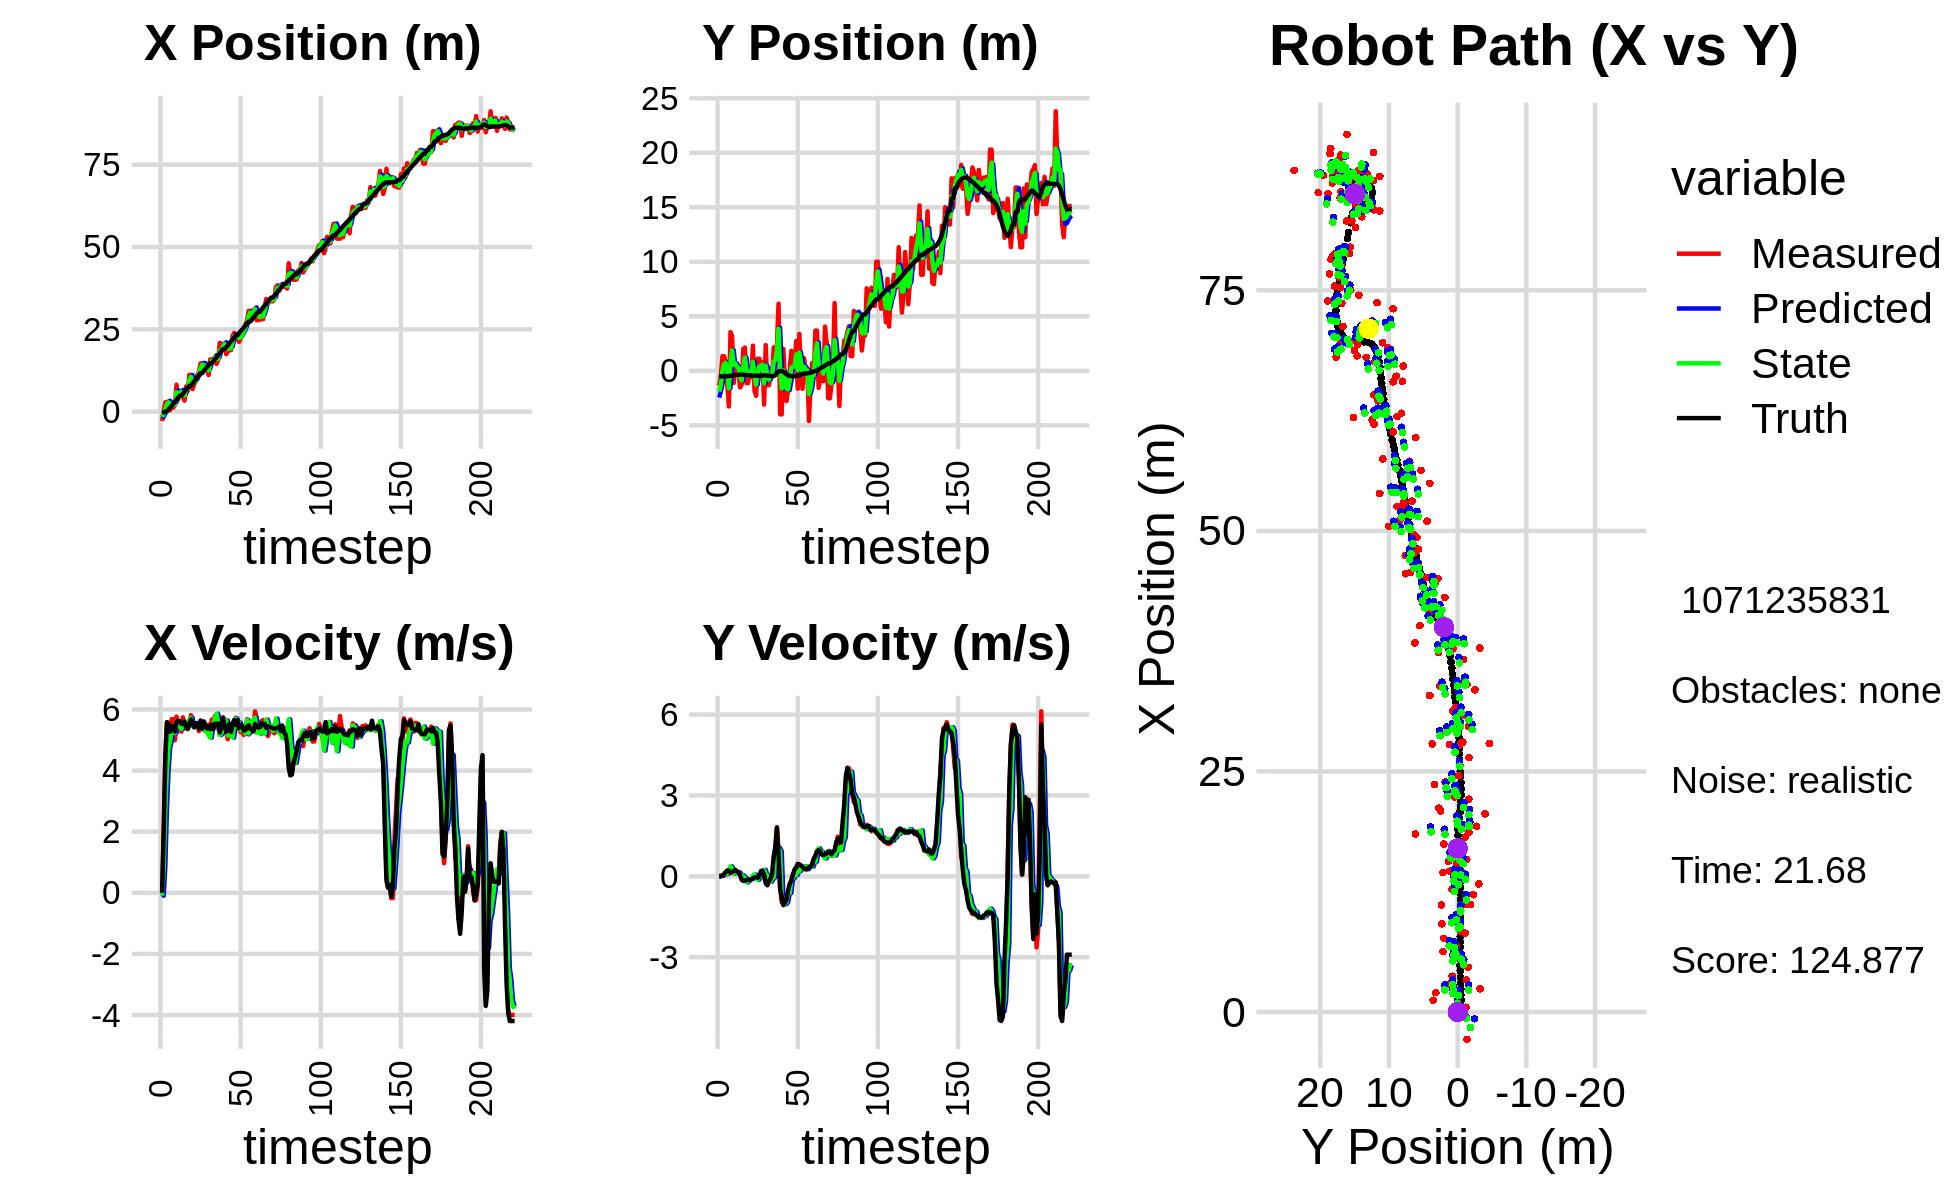

The file beside this chart, header and first rows:
-1.206515848340924402e+00, -6.640444220183259638e+00, 0.000000000000000000e+00, 0.000000000000000000e+00, 0.000000000000000000e+00, 0.000000000000000000e+00, 0.000000000000000000e+00, 0.000000000000000000e+00, -6.993684756360381005e-01, -2.456599608260166434e+00, 0.000000000000000000e+00, 0.000000000000000000e+00, -2.519100308948734046e-01, -5.140342116512260917e-01, 0.000000000000000000e+00, 0.000000000000000000e+00, 0.000000000000000000e+00, -4.245070158503949642e-04
-2.839926540874924576e+00, -1.367975831497101780e+00, 0.000000000000000000e+00, -0.000000000000000000e+00, -6.993684756360381005e-01, -2.456599608260166434e+00, 0.000000000000000000e+00, 0.000000000000000000e+00, -1.588344658152809341e+00, -1.894508415206678897e+00, -9.467478314820555740e-02, 1.567682954213654722e-02, -2.519100308948734046e-01, -5.140342116512260917e-01, 0.000000000000000000e+00, 0.000000000000000000e+00, 0.000000000000000000e+00, 2.833511680364608765e-04
-1.805520020119239302e-02, -3.844537607076477514e-01, 2.078999987529698057e+00, -1.897103149383753441e-04, -1.597812136467629873e+00, -1.892940732252465175e+00, -9.467478314820555740e-02, 1.567682954213654722e-02, -6.399403440128940135e-01, -1.273304560406414598e+00, 8.569481347603480348e-01, 3.848008830447562090e-02, -2.180355186905082732e-01, -5.140322615552123109e-01, 2.000000000000000000e+00, 1.000000000000000021e-03, 2.000000000000000000e+00, 9.125075303018093109e-05
2.879302680674925785e+00, 1.339844168255676093e+00, 4.487943817545056113e+00, 2.243963598677644472e-02, -5.542455305368592100e-01, -1.269456551575967040e+00, 8.569481347603480348e-01, 3.848008830447562090e-02, 9.186849811285737744e-01, 1.958941174683448416e-02, 2.710278384250135453e+00, 2.728291092096664719e-02, 6.571310759295308224e-02, -5.134959799753436860e-01, 4.400000000000000355e+00, 3.099999999999999978e-02, 4.400000095367431641e+00, -4.999939817935228348e-03
2.879302680674925785e+00, 1.339844168255676093e+00, 5.552930562613000554e+00, 2.776454999230401968e-02, 1.189712819553587320e+00, 2.231770283893114853e-02, 2.710278384250135453e+00, 2.728291092096664719e-02, 2.263123417812991978e+00, 5.875042613599811281e-01, 3.971940031251365077e+00, 7.356899390520280080e-02, 6.571310759295308224e-02, -5.134959799753436860e-01, 5.586000000000000298e+00, 8.000000000000000167e-02, 5.586999893188476562e+00, -4.999939817935228348e-03
3.129942596258527665e+00, 8.634264831206467372e-01, 5.573051148932178123e+00, 1.028376053403807500e-01, 2.660317420938128397e+00, 5.948611607505014387e-01, 3.971940031251365077e+00, 7.356899390520280080e-02, 2.853213458940553338e+00, 7.272295868943361441e-01, 4.739303413929332187e+00, 7.596390804508257322e-02, 6.288959384879716508e-01, -5.071295143302640973e-01, 5.528999999999999915e+00, 1.590000000000000024e-01, 5.531000137329101562e+00, -1.845056377351284027e-02
4.976339938424373943e-01, -1.197759224176939918e+00, 5.344474247541813661e+00, 1.941637138818320674e-01, 3.327143800333486556e+00, 7.348259776988443903e-01, 4.739303413929332187e+00, 7.596390804508257322e-02, 1.734818945670183465e+00, -1.173021160782958816e-01, 4.968186281252218173e+00, 9.214971099942240174e-02, 1.265305698080183339e+00, -4.913799294377349525e-01, 5.270999999999999908e+00, 2.149999999999999967e-01, 5.275000095367431641e+00, -3.631383553147315979e-02
2.406666338583229425e+00, -3.262122662748823121e+00, 5.682266737566079584e+00, 2.319728940345141266e-01, 2.231637573795405061e+00, -1.080871449783536442e-01, 4.968186281252218173e+00, 9.214971099942240174e-02, 2.297652620387764522e+00, -1.601841669324913786e+00, 5.305189858001151393e+00, 1.806016393998726710e-01, 1.768872439819749287e+00, -4.715657556711758125e-01, 5.459999999999999964e+00, 2.049999999999999878e-01, 5.464000225067138672e+00, -4.080135002732276917e-02
1.221959889219958795e+00, 3.552918610951712797e+00, 5.681951050618501142e+00, 1.526054777432020726e-01, 2.828171606187879661e+00, -1.583781505384926458e+00, 5.305189858001151393e+00, 1.806016393998726710e-01, 1.927513545093678005e+00, 6.973405644196430941e-01, 5.443461800045812815e+00, 3.707873496402512847e-01, 2.392144381835482392e+00, -4.492161892235840281e-01, 5.450000000000000178e+00, 1.340000000000000080e-01, 5.452000141143798828e+00, -2.685148082673549652e-02
2.020909726305559317e+00, 3.179446814004183608e+00, 4.996952509945066900e+00, 1.430641045169229464e-01, 2.471859725098259464e+00, 7.344192993836682337e-01, 5.443461800045812815e+00, 3.707873496402512847e-01, 2.289497898552161459e+00, 1.872018999198960865e+00, 5.227058103273051870e+00, 2.736308383519500120e-01, 3.011029422091761276e+00, -4.332736755222461045e-01, 5.277000000000000135e+00, 1.630000000000000060e-01, 5.280000209808349609e+00, -2.862245216965675354e-02
8.186346232933024325e+00, -1.115114690842739398e+00, 5.768111315028461306e+00, 2.118347560138769958e-01, 2.812203708879466468e+00, 1.899382083034155899e+00, 5.227058103273051870e+00, 2.736308383519500120e-01, 5.923598127073111286e+00, 5.550963491450047194e-01, 5.601800269214208150e+00, 9.900687350804476816e-02, 3.634682834476917979e+00, -4.134982836916727966e-01, 5.586999999999999744e+00, 1.970000000000000084e-01, 5.591000080108642578e+00, -3.670865297317504883e-02
3.720249891444580737e+00, 7.951408302416320684e-01, 5.502357075824287236e+00, 2.260868726967429077e-01, 6.483778153994531834e+00, 5.649970364958092350e-01, 5.601800269214208150e+00, 9.900687350804476816e-02, 5.327545842587117164e+00, 6.863478254769640463e-01, 5.505643363926697731e+00, 1.197954541904905773e-01, 4.279298007833342687e+00, -3.874992451920253322e-01, 5.628000000000000114e+00, 2.369999999999999885e-01, 5.632999897003173828e+00, -4.106599465012550354e-02
5.680935859873204485e+00, 7.147227022452980194e-02, 5.383163999877839778e+00, 1.747656579191583792e-01, 5.878110178979786937e+00, 6.983273708960131554e-01, 5.505643363926697731e+00, 1.197954541904905773e-01, 5.757903690717840028e+00, 4.145608983055004693e-01, 5.443889699915410496e+00, 1.369123189491672221e-01, 4.817937075946657544e+00, -3.672170212076482643e-01, 5.621000000000000441e+00, 1.789999999999999925e-01, 5.624000072479248047e+00, -3.245383128523826599e-02
5.680935859873204485e+00, 7.147227022452980194e-02, 5.274221191143090515e+00, 1.712288045659033642e-01, 6.302292660709380989e+00, 4.282521302004171915e-01, 5.443889699915410496e+00, 1.369123189491672221e-01, 6.045923263811253889e+00, 2.636090521982723534e-01, 5.359687776953117933e+00, 1.515168589617050532e-01, 4.817937075946657544e+00, -3.672170212076482643e-01, 5.530999999999999694e+00, 1.429999999999999882e-01, 5.532999992370605469e+00, -3.245383128523826599e-02
4.651334106586626049e+00, -1.528329225859229368e+00, 5.744778167932405921e+00, 1.184806024658570794e-01, 6.581892041506566038e+00, 2.787607380944428503e-01, 5.359687776953117933e+00, 1.515168589617050532e-01, 5.496254655675560485e+00, -5.321317979947437493e-01, 5.467983246057987579e+00, 4.987755672280655417e-02, 5.455247104065627184e+00, -3.500543555935892726e-01, 5.527999999999999581e+00, 5.099999999999999672e-02, 5.528999805450439453e+00, -2.062112838029861450e-02
3.341561734476073742e+00, -1.265308799275409513e+00, 5.443801846210162054e+00, -4.642117619182081767e-02, 6.043052980281359510e+00, -5.271440423224631466e-01, 5.467983246057987579e+00, 4.987755672280655417e-02, 4.914614654734210220e+00, -8.841831430146183113e-01, 5.441284102678031864e+00, 4.637176410830066986e-02, 6.090357959379399055e+00, -3.432999269518516861e-01, 5.605000000000000426e+00, -1.330000000000000071e-01, 5.606999874114990234e+00, 8.527138270437717438e-03
7.657104850167651300e+00, 2.021640715693346024e+00, 5.382306384649348630e+00, -1.703098553234120016e-01, 5.458743065002013672e+00, -8.795459666037882540e-01, 5.441284102678031864e+00, 4.637176410830066986e-02, 6.717124131915609198e+00, 4.366757448167609690e-01, 5.505347071468846387e+00, -3.262049405201361552e-03, 6.727082431573108146e+00, -3.563495295069615820e-01, 5.411999999999999922e+00, -1.710000000000000131e-01, 5.414000034332275391e+00, 3.163198754191398621e-02
6.288351893527281966e+00, 2.129064557466695984e+00, 5.415783338683323400e+00, -1.549749203310440693e-01, 7.267658839062494103e+00, 4.363495398762408106e-01, 5.505347071468846387e+00, -3.262049405201361552e-03, 6.860481572242457915e+00, 1.216664254072048035e+00, 5.466208019285597963e+00, -7.031751962110971421e-02, 7.242589175931462897e+00, -3.722274325288276176e-01, 5.358999999999999986e+00, -1.519999999999999962e-01, 5.361000061035156250e+00, 2.860761433839797974e-02
1.117507714000865882e+01, -1.128417880933093365e+00, 5.522131346330543700e+00, -1.436775843469298708e-01, 7.407102374171017800e+00, 1.209632502109937002e+00, 5.466208019285597963e+00, -7.031751962110971421e-02, 9.571587807861867248e+00, 1.598856461844113674e-01, 5.671250275792277584e+00, -2.258825595202327285e-01, 7.867369830889403559e+00, -3.895724133568019276e-01, 5.525000000000000355e+00, -1.509999999999999953e-01, 5.526999950408935547e+00, 2.601263299584388733e-02
1.117507714000865882e+01, -1.128417880933093365e+00, 5.815682521121722459e+00, -1.237933470545701797e-01, 1.013871283544109581e+01, 1.372973902323881001e-01, 5.671250275792277584e+00, -2.258825595202327285e-01, 1.056888120854085678e+01, -4.470326039580051480e-01, 5.727448723555006005e+00, -1.780370258555765695e-01, 7.867369830889403559e+00, -3.895724133568019276e-01, 5.674000000000000377e+00, -1.189999999999999947e-01, 5.675000190734863281e+00, 2.128291130065917969e-02
6.851597487839277356e+00, 1.970173319732747008e-01, 5.623726091580603992e+00, -1.197073384364524956e-01, 1.114162608089635675e+01, -4.648363065435627828e-01, 5.727448723555006005e+00, -1.780370258555765695e-01, 8.678508818901091715e+00, -1.693328470425475851e-01, 5.450065698605817133e+00, -1.043763138176646565e-01, 8.514041126155184713e+00, -4.040646353472470698e-01, 5.546999999999999709e+00, -1.300000000000000044e-01, 5.548999786376953125e+00, 2.128291130065917969e-02
8.355555891915217970e+00, -5.845201849076266942e-01, 5.516539387819759277e+00, -1.269589378507248734e-01, 9.223515388761672540e+00, -1.797704784243140397e-01, 5.450065698605817133e+00, -1.043763138176646565e-01, 8.858200666715090321e+00, -3.721788881768497426e-01, 5.490602613442831625e+00, -1.002067806926356108e-01, 9.156521975983386241e+00, -4.185773223466216497e-01, 5.413999999999999702e+00, -1.019999999999999934e-01, 5.414999961853027344e+00, 2.301017381250858307e-02
9.166483700420364755e+00, 2.309201194510435595e+00, 5.495381782736567189e+00, -8.241970238139137428e-02, 9.407260928059374194e+00, -3.821995662461132870e-01, 5.490602613442831625e+00, -1.002067806926356108e-01, 9.269940342577632109e+00, 8.301249617811599091e-01, 5.478690630004893869e+00, 2.625131811992059694e-02, 9.780535877162114033e+00, -4.314308632578537361e-01, 5.544999999999999929e+00, -7.799999999999999989e-02, 5.545000076293945312e+00, 1.499686948955059052e-02
1.118735575669347249e+01, -1.838465983049262231e+00, 5.481736211336756703e+00, -5.376550117046519778e-02, 9.817809405578120874e+00, 8.327500935931519965e-01, 5.478690630004893869e+00, 2.625131811992059694e-02, 1.039353413622836086e+01, -4.298562912113874646e-01, 5.453339830892672602e+00, 6.767352401666526518e-02, 1.041820830098899009e+01, -4.396571459528041403e-01, 5.559000000000000163e+00, -4.200000000000000261e-02, 5.559000015258789062e+00, 9.807800874114036560e-03
1.218416863666470107e+01, -2.294341685458373359e+00, 5.290950340391328943e+00, -2.289814110854120066e-02, 1.093886811931762892e+01, -4.230889388097209269e-01, 5.453339830892672602e+00, 6.767352401666526518e-02, 1.163914865937921839e+01, -1.262401114200571328e+00, 5.455853328277854075e+00, -8.193055035170421219e-02, 1.104570120616645212e+01, -4.429774309279352340e-01, 5.370000000000000107e+00, -2.800000000000000058e-02, 5.369999885559082031e+00, 4.327766597270965576e-03
1.464743441342462837e+01, 1.108412650812225841e+00, 5.407659782382194358e+00, -6.065966935799743665e-02, 1.218473399220700415e+01, -1.270594169235741644e+00, 5.455853328277854075e+00, -8.193055035170421219e-02, 1.322525599043701661e+01, -1.512960766254185518e-01, 5.372733701706784437e+00, -1.288931346629131058e-01, 1.168347471931407888e+01, -4.478666503166904289e-01, 5.639999999999999680e+00, -5.600000000000000117e-02, 5.640999794006347656e+00, 1.121689006686210632e-02
1.464743441342462837e+01, 1.108412650812225841e+00, 5.469655679879547705e+00, -6.135509969109525369e-02, 1.376252936060769549e+01, -1.641853900917098485e-01, 5.372733701706784437e+00, -1.288931346629131058e-01, 1.427081788072876911e+01, 4.063803525783478143e-01, 5.480767116929960103e+00, -2.246601560340412418e-02, 1.168347471931407888e+01, -4.478666503166904289e-01, 5.373000000000000220e+00, 2.000000000000000042e-03, 5.373000144958496094e+00, 1.121689006686210632e-02
1.335145729815505788e+01, 3.472591692323345192e-01, 5.332380956428259822e+00, 8.126677380207618373e-02, 1.481889459242176521e+01, 4.041337510180074144e-01, 5.480767116929960103e+00, -2.246601560340412418e-02, 1.419959248967646914e+01, 3.879339298115693779e-01, 5.463028904257173579e+00, -3.368084434270807170e-04, 1.230526655919741863e+01, -4.508765879281440569e-01, 5.610000000000000320e+00, 1.950000000000000067e-01, 5.612999916076660156e+00, -1.523906178772449493e-02
1.275914256295087235e+01, 8.139990480495067349e-01, 5.391018991865133891e+00, 2.072173340879636116e-01, 1.474589538010218703e+01, 3.879002489672266907e-01, 5.463028904257173579e+00, -3.368084434270807170e-04, 1.361728703453011491e+01, 5.702352425389699553e-01, 5.280543992959591648e+00, 1.811746079145532540e-01, 1.294815939633088853e+01, -4.330140448892023652e-01, 5.500000000000000000e+00, 2.069999999999999896e-01, 5.504000186920166016e+00, -3.841859474778175354e-02
1.331526204913021516e+01, -3.093089477729403125e+00, 5.309261273801875625e+00, 8.856703013208852560e-02, 1.414534143382607390e+01, 5.883527033304253306e-01, 5.280543992959591648e+00, 1.811746079145532540e-01, 1.379085718268371075e+01, -1.149578008847367716e+00, 5.322771368018078597e+00, 2.418129165639849032e-01, 1.357508963328497309e+01, -4.123982354361617753e-01, 5.378999999999999559e+00, 4.700000000000000011e-02, 5.380000114440917969e+00, -1.668006367981433868e-02
1.111541885120943718e+01, 2.366554712658661241e+00, 5.502765268089234496e+00, -1.568459891273369378e-01, 1.432313431948551852e+01, -1.125396717190969120e+00, 5.322771368018078597e+00, 2.418129165639849032e-01, 1.252475263305144715e+01, 4.678343643620976877e-01, 5.157034285680400565e+00, 7.320633524319089536e-02, 1.409274023810815635e+01, -4.128260854663475810e-01, 5.455000000000000071e+00, -2.620000000000000107e-01, 5.461999893188476562e+00, 2.849540673196315765e-02
1.587042993292190296e+01, -1.324116857419340487e+00, 5.253010881415492328e+00, -3.074435931023302704e-01, 1.304045606161948712e+01, 4.751549978864167967e-01, 5.157034285680400565e+00, 7.320633524319089536e-02, 1.425251463454412004e+01, -4.081394378281778534e-01, 5.080709933065707951e+00, 3.525238544602228574e-02, 1.471328085681946440e+01, -4.434395156894670453e-01, 5.355000000000000426e+00, -3.320000000000000173e-01, 5.364999771118164062e+00, 5.846042931079864502e-02
1.587042993292190296e+01, -1.324116857419340487e+00, 5.670112830564014494e+00, -1.809637733244376656e-01, 1.476058562785069128e+01, -4.046141992835756152e-01, 5.080709933065707951e+00, 3.525238544602228574e-02, 1.541527279745889523e+01, -8.090422048427634572e-01, 5.460941674181464478e+00, -1.736969690598506588e-01, 1.471328085681946440e+01, -4.434395156894670453e-01, 5.504999999999999893e+00, -1.839999999999999969e-01, 5.508999824523925781e+00, 3.190454468131065369e-02
1.544881615042504563e+01, 1.607579312338643096e-01, 5.629133806313370236e+00, -1.796559124269301588e-01, 1.596136696487704221e+01, -8.264119017487485674e-01, 5.460941674181464478e+00, -1.736969690598506588e-01, 1.573736462341525488e+01, -3.635276739425953307e-01, 5.554653438605108740e+00, -1.961611261261309580e-01, 1.533966749942338126e+01, -4.711942358530487041e-01, 5.358999999999999986e+00, -8.699999999999999400e-02, 5.359000205993652344e+00, 3.190454468131065369e-02
1.673273766023715581e+01, -4.560087734930986514e-01, 5.785722288723264661e+00, -5.666562709397382491e-02, 1.629282996727576460e+01, -3.831437865552084210e-01, 5.554653438605108740e+00, -1.961611261261309580e-01, 1.655074109713431696e+01, -4.225529898881886792e-01, 5.706427797560460036e+00, -8.917437505160184796e-02, 1.595730322621027497e+01, -4.874812397736191238e-01, 5.533999999999999808e+00, 8.899999999999999578e-02, 5.534999847412109375e+00, 9.793732315301895142e-03
1.449560254835422235e+01, 2.149986987490766666e+00, 5.763244990878038543e+00, 4.397835837133526882e-01, 1.712138387689036279e+01, -4.314704273933488432e-01, 5.706427797560460036e+00, -8.917437505160184796e-02, 1.597972919952268178e+01, 8.339832982503764258e-01, 5.861834968879576557e+00, -3.817581039447147384e-02, 1.648703306914280020e+01, -4.774181788538993110e-01, 5.528999999999999915e+00, 7.540000000000000036e-01, 5.579999923706054688e+00, -7.616072893142700195e-02
1.566690367450857302e+01, 1.348590297116115666e+00, 5.402687815011051775e+00, 1.061602955729218589e+00, 1.656591269641063846e+01, 8.301657172109292437e-01, 5.861834968879576557e+00, -3.817581039447147384e-02, 1.604258115665816931e+01, 1.012282205292147186e+00, 5.553685534886335873e+00, 8.509473147613735300e-01, 1.712437742960290166e+01, -3.972482254852942596e-01, 5.543000000000000149e+00, 1.090999999999999970e+00, 5.649000167846679688e+00, -1.940234303474426270e-01
2.088513964439687243e+01, 2.476993991650669802e+00, 5.168227749433341955e+00, 1.791736485838212545e+00, 1.659794971014680343e+01, 1.097376936768284628e+00, 5.553685534886335873e+00, 8.509473147613735300e-01, 1.847847849436876899e+01, 1.840133096337635443e+00, 5.161976364958280605e+00, 1.010831670209261013e+00, 1.774667662379263433e+01, -2.275004849128670348e-01, 5.248000000000000220e+00, 1.818999999999999950e+00, 5.513000011444091797e+00, -3.337167203426361084e-01
1.849261431405111722e+01, 6.154208703554828297e+00, 5.379953383813734114e+00, 8.455877649794298900e-01, 1.899467613086459750e+01, 1.941216263358561456e+00, 5.161976364958280605e+00, 1.010831670209261013e+00, 1.872770786029768075e+01, 3.848614883634354555e+00, 5.222284035618293352e+00, 1.056447963111279753e+00, 1.835712736853602678e+01, -5.247207196899537213e-02, 5.445999999999999730e+00, 8.569999999999999840e-01, 5.513000011444091797e+00, -1.558984071016311646e-01
2.059542399620985975e+01, -3.992975609404939785e+00, 5.750376873065442318e+00, -4.631710633338250727e-01, 1.924993626385951018e+01, 3.954259679945482553e+00, 5.222284035618293352e+00, 1.056447963111279753e+00, 1.983631934324224488e+01, 6.962383195869881192e-02, 5.361069786449528252e+00, 9.213645911680555800e-01, 1.900537985604325897e+01, -2.537550209289903685e-02, 5.709999999999999964e+00, -4.610000000000000209e-01, 5.728000164031982422e+00, 8.037269860506057739e-02
2.059542399620985975e+01, -3.992975609404939785e+00, 5.659435991549647937e+00, -9.702316426338680744e-01, 2.037242632188719682e+01, 1.617602910755043810e-01, 5.361069786449528252e+00, 9.213645911680555800e-01, 2.050953878700092758e+01, -1.622895377381804671e+00, 5.531094705797381827e+00, -7.441821998739078792e-01, 1.900537985604325897e+01, -2.537550209289903685e-02, 5.477000000000000313e+00, -7.710000000000000187e-01, 5.531000137329101562e+00, 1.697855889797210693e-01
1.745036047739003138e+01, 2.018839550935553007e+00, 5.258288172974700636e+00, -9.014604245237762825e-01, 2.106264825758066550e+01, -1.697313597369195515e+00, 5.531094705797381827e+00, -7.441821998739078792e-01, 1.946306125824372657e+01, 3.151579650673896893e-02, 5.641983491731269673e+00, -8.559193664222060072e-01, 1.953489035337541324e+01, -8.922867602051211267e-02, 5.272000000000000242e+00, -1.070000000000000062e+00, 5.380000114440917969e+00, 1.697855889797210693e-01
1.819918602741453739e+01, -1.145089493736939357e+00, 5.026834975579033582e+00, -1.023636313569997069e+00, 2.002725960741685185e+01, -5.407614013548163456e-02, 5.641983491731269673e+00, -8.559193664222060072e-01, 1.899748886097418676e+01, -5.381545230289143111e-01, 5.150492067462223211e+00, -1.033774160957986910e+00, 2.014398688071169019e+01, -2.065545786831688435e-01, 5.334999999999999964e+00, -9.719999999999999751e-01, 5.422999858856201172e+00, 2.008876800537109375e-01
1.930188661820208296e+01, -2.770972342558917667e+00, 5.339785378610560684e+00, -8.749918140761921981e-01, 1.951253806772040988e+01, -6.415319391247129577e-01, 5.150492067462223211e+00, -1.033774160957986910e+00, 1.941680561350094436e+01, -1.625258283546431315e+00, 5.241178199906322277e+00, -9.559092757924890771e-01, 2.075877493640548721e+01, -3.240509950496911484e-01, 5.528999999999999915e+00, -8.539999999999999813e-01, 5.594999790191650391e+00, 1.624192893505096436e-01
1.869536441576079966e+01, -1.647829303119606070e+00, 5.300424709105723053e+00, -5.607112356713216395e-01, 1.994092343349157659e+01, -1.720849211125680345e+00, 5.241178199906322277e+00, -9.559092757924890771e-01, 1.926508135604733951e+01, -1.706447471721391995e+00, 5.141103521576019908e+00, -6.411420929131067536e-01, 2.138359469217286346e+01, -4.114961717460125512e-01, 5.266000000000000014e+00, -5.140000000000000124e-01, 5.291999816894531250e+00, 1.053941175341606140e-01
2.305417245608543197e+01, 1.247386575793102137e-01, 5.541515768225319327e+00, -3.569477468033037670e-01, 1.977919170820494088e+01, -1.770561681012702726e+00, 5.141103521576019908e+00, -6.411420929131067536e-01, 2.125001615764030305e+01, -8.520621658891303074e-01, 5.080785851576642642e+00, -6.246870116757222702e-01, 2.189735335105241276e+01, -4.571431638840493528e-01, 5.540000000000000036e+00, -2.730000000000000204e-01, 5.546999931335449219e+00, 6.432451307773590088e-02
2.390486377444867472e+01, 1.825267232440772602e+00, 5.550623630829261579e+00, -1.236196472271847424e-01, 2.175809474279796873e+01, -9.145308670567025011e-01, 5.080785851576642642e+00, -6.246870116757222702e-01, 2.294173344317230345e+01, 2.973791721347909256e-01, 5.545991125109178022e+00, -1.150381883761429913e-01, 2.254063147317228655e+01, -4.867089616374115635e-01, 5.655000000000000249e+00, -1.620000000000000051e-01, 5.657000064849853516e+00, 2.226762659847736359e-02
2.234823262670682809e+01, 4.336448317192850843e-01, 5.731280718163239918e+00, 9.079585048074227671e-02, 2.349633255568322099e+01, 2.858753532971766154e-01, 5.545991125109178022e+00, -1.150381883761429913e-01, 2.297507790581050457e+01, 3.760185221096016273e-01, 5.702125176485369984e+00, -7.673714705587206253e-02, 2.317768400873277201e+01, -4.907175308654367352e-01, 5.488000000000000433e+00, 5.299999999999999850e-02, 5.487999916076660156e+00, -1.584083214402198792e-02
2.234823262670682809e+01, 4.336448317192850843e-01, 5.448316231921966235e+00, 8.631308258861980498e-02, 2.354529042345903989e+01, 3.683448074040144293e-01, 5.702125176485369984e+00, -7.673714705587206253e-02, 2.288954761722700582e+01, 3.901505233710484966e-01, 5.443268446708550812e+00, 5.459776351734019206e-02, 2.317768400873277201e+01, -4.907175308654367352e-01, 5.645999999999999908e+00, 2.560000000000000053e-01, 5.651999950408935547e+00, -1.584083214402198792e-02
2.118861144782712458e+01, 2.722303190741179435e+00, 5.359149946804563136e+00, 2.710530038090434579e-01, 2.343387446189786161e+01, 3.956102997227824991e-01, 5.443268446708550812e+00, 5.459776351734019206e-02, 2.240936337964244274e+01, 1.509796076798276765e+00, 5.574690246472377098e+00, 4.811036722101785790e-02, 2.382403296216309485e+01, -4.705741014386161103e-01, 5.394999999999999574e+00, 3.290000000000000147e-01, 5.405000209808349609e+00, -5.053455010056495667e-02
2.212112158555817842e+01, -1.633245090169958447e+00, 5.254733132323843314e+00, 4.263355233907393238e-01, 2.296683240428967920e+01, 1.514607113520378467e+00, 5.574690246472377098e+00, 4.811036722101785790e-02, 2.250066164370064925e+01, 7.750655521002114412e-02, 5.318476271842094150e+00, 2.149718567208290798e-01, 2.444528979078154762e+01, -4.308707509094460431e-01, 5.495000000000000107e+00, 4.630000000000000226e-01, 5.514999866485595703e+00, -8.095629513263702393e-02
2.364695328482573089e+01, 3.385404003354295366e+00, 5.477400117021253401e+00, 4.517763865333482287e-01, 2.303250927088485867e+01, 9.900374088210404933e-02, 5.318476271842094150e+00, 2.149718567208290798e-01, 2.331469422547310799e+01, 1.665805847757122704e+00, 5.335338295052964419e+00, 1.919161183222332090e-01, 2.497063845427424411e+01, -3.870774382596391394e-01, 5.458999999999999631e+00, 4.319999999999999951e-01, 5.475999832153320312e+00, -8.229380100965499878e-02
2.456521290509279964e+01, -1.690350639440465763e-01, 5.164307396739797440e+00, 3.898321236765092679e-01, 2.384822805497840292e+01, 1.684997459589345992e+00, 5.335338295052964419e+00, 1.919161183222332090e-01, 2.422372340014789671e+01, 8.397341319604575416e-01, 5.330949293083903306e+00, 2.705922248947781883e-01, 2.559142512090478760e+01, -3.375871497952824818e-01, 5.307999999999999829e+00, 4.000000000000000222e-01, 5.340000152587890625e+00, -7.534296065568923950e-02
2.644775117957470556e+01, -1.654607669933976233e+00, 5.377751702763719166e+00, 3.480042608719133845e-01, 2.475681832945628713e+01, 8.667933544499353271e-01, 5.330949293083903306e+00, 2.705922248947781883e-01, 2.553971950443151329e+01, -3.091566102043730169e-01, 5.216686600076249292e+00, 3.404989677590296027e-01, 2.620143049985310668e+01, -2.938313651710185992e-01, 5.328999999999999737e+00, 3.479999999999999760e-01, 5.340000152587890625e+00, -6.462174654006958008e-02
2.780744057867871888e+01, 1.154427690898711667e+00, 5.679965707274691411e+00, 3.022182393095309005e-01, 2.606138816443913697e+01, -2.751067134284700400e-01, 5.216686600076249292e+00, 3.404989677590296027e-01, 2.700394098080480987e+01, 3.712720217516014554e-01, 5.655592373123685235e+00, 3.700079415224123425e-01, 2.682047575717579591e+01, -2.571510840212828941e-01, 5.426999999999999602e+00, 2.869999999999999774e-01, 5.434999942779541016e+00, -5.315763130784034729e-02
3.058005613126264066e+01, -1.399748198475660177e-01, 5.181972153459544650e+00, 2.500213962418532110e-01, 2.756950021811717733e+01, 4.082728159038426785e-01, 5.655592373123685235e+00, 3.700079415224123425e-01, 2.897255595587894916e+01, 1.387783670607478648e-01, 5.223398493104705054e+00, 3.576335601016473187e-01, 2.734449309096325464e+01, -2.305788570483316702e-01, 5.487000000000000099e+00, 2.730000000000000204e-01, 5.493999958038330078e+00, -4.821092262864112854e-02
3.058005613126264066e+01, -1.399748198475660177e-01, 5.349776695368135826e+00, 2.581176817141132562e-01, 2.949489580518941878e+01, 1.745417230709125911e-01, 5.223398493104705054e+00, 3.576335601016473187e-01, 3.007117871581516511e+01, 3.738344312920069412e-02, 5.416824919682791339e+00, 2.660039802037703627e-01, 2.734449309096325464e+01, -2.305788570483316702e-01, 5.363000000000000433e+00, 2.700000000000000178e-01, 5.369999885559082031e+00, -4.821092262864112854e-02
2.790503472094932036e+01, -4.604047404875637461e+00, 5.381793462236780456e+00, 2.973174911440397694e-01, 3.061286120778344255e+01, 6.398384114957772484e-02, 5.416824919682791339e+00, 2.660039802037703627e-01, 2.934093573450324044e+01, -2.124419504907204992e+00, 5.628113939215259265e+00, 3.728528100330302242e-01, 2.796233385794561244e+01, -2.002020949806427308e-01, 5.339999999999999858e+00, 3.410000000000000253e-01, 5.350999832153320312e+00, -5.518895760178565979e-02
3.079897755395198544e+01, -1.112227783973554152e+00, 5.453990803793510089e+00, 3.621342125283220637e-01, 2.990374712842476512e+01, -2.087134223903901908e+00, 5.628113939215259265e+00, 3.728528100330302242e-01, 3.036680337652659745e+01, -1.647040518343488857e+00, 5.647897774669229598e+00, 4.051144829452094642e-01, 2.857390898449613559e+01, -1.630716198671655071e-01, 5.282000000000000028e+00, 3.579999999999999849e-01, 5.294000148773193359e+00, -6.630070507526397705e-02
3.129042261829314953e+01, 7.165082228368897521e-01, 5.940585803699519829e+00, 4.419125172273257185e-01, 3.093159315399352138e+01, -1.606529070048967833e+00, 5.647897774669229598e+00, 4.051144829452094642e-01, 3.110290407615710251e+01, -5.121927297485810993e-01, 5.733080120275844571e+00, 3.624984722502775925e-01, 2.918939083853254601e+01, -1.210168469291404703e-01, 5.524000000000000021e+00, 4.400000000000000022e-01, 5.541999816894531250e+00, -7.425194978713989258e-02
2.776416724911773670e+01, -3.033451757900672563e-01, 5.722249399792612934e+00, 6.495696925193571447e-01, 3.167621208818468759e+01, -4.759428825235533234e-01, 5.733080120275844571e+00, 3.624984722502775925e-01, 2.963877162385286468e+01, -4.115558204521712615e-01, 5.245367900257638993e+00, 5.961368085071125922e-01, 2.982104223985814784e+01, -6.396050943793056553e-02, 5.461000000000000298e+00, 6.590000000000000302e-01, 5.500000000000000000e+00, -1.130326390266418457e-01
... 161 more rows
